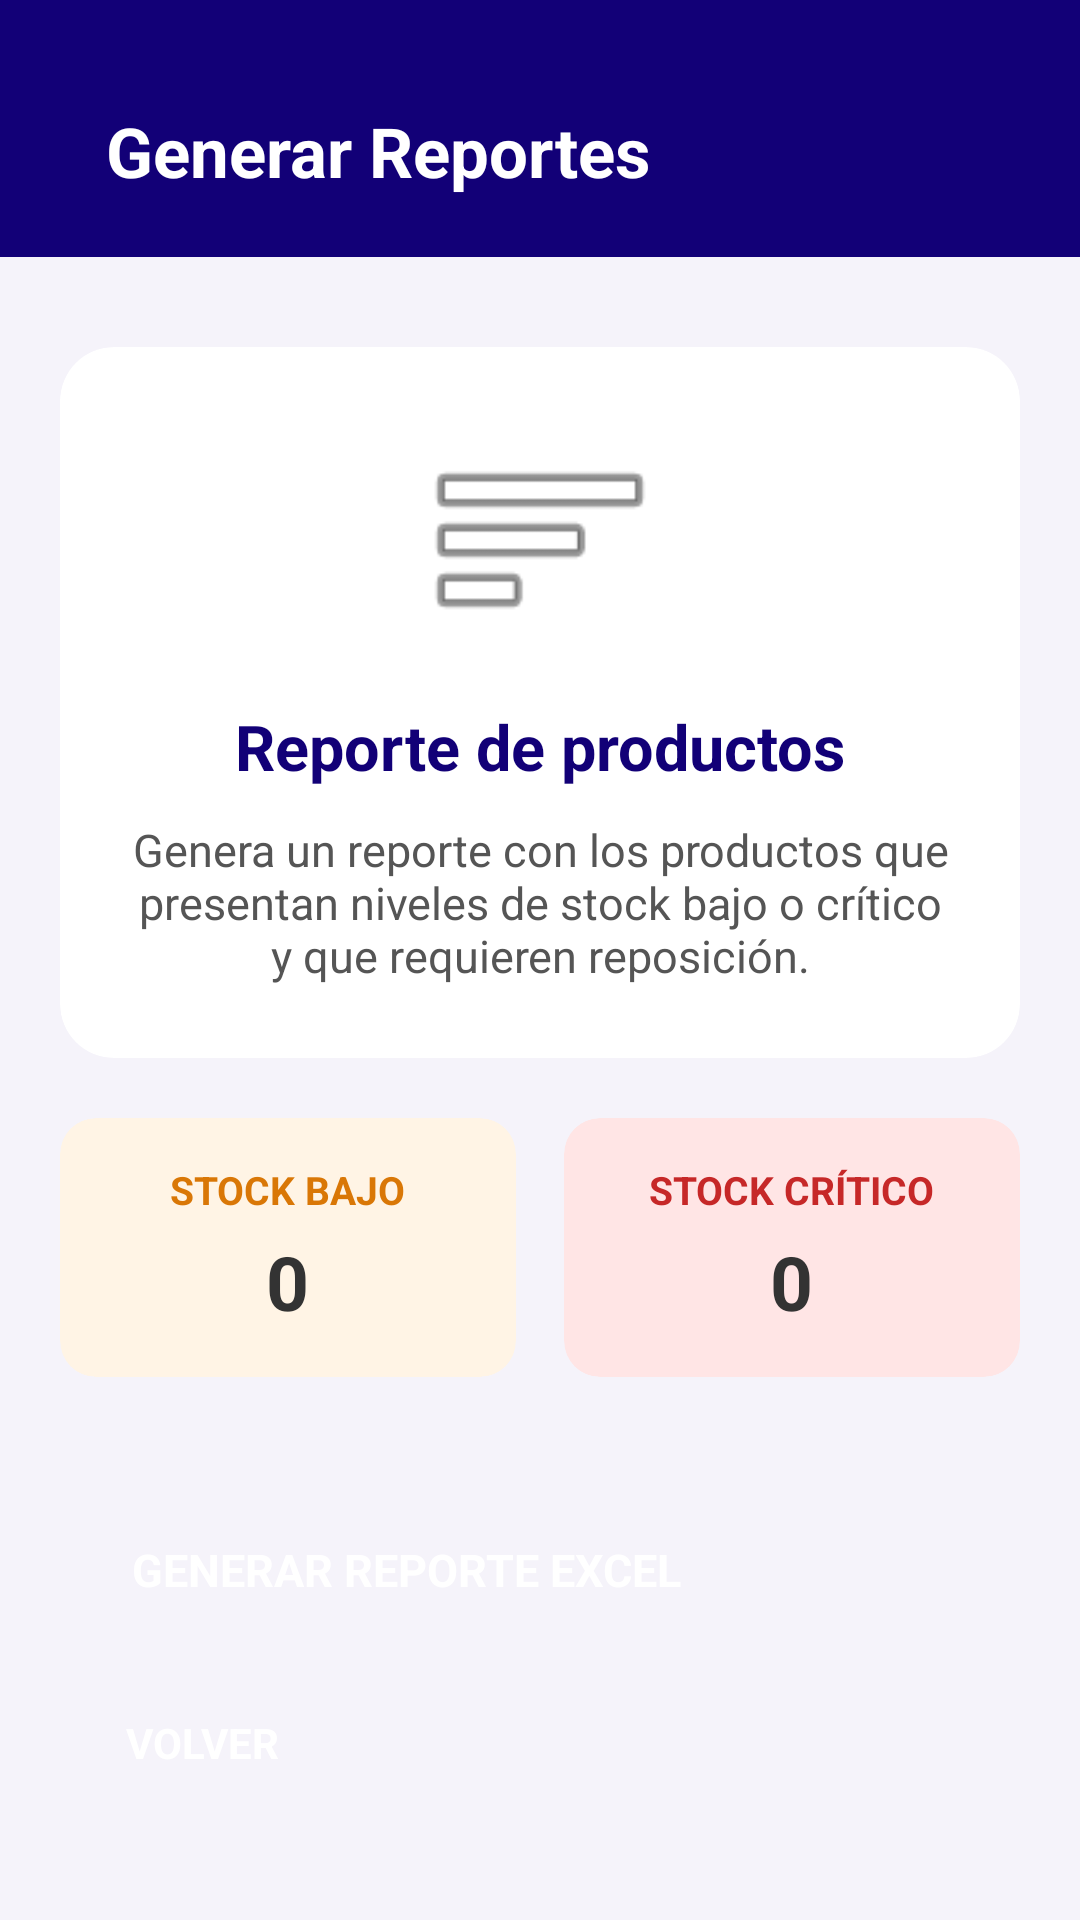

The Android layout XML behind this screen, and the referenced resources:
<!-- AndroidManifest.xml: application theme Theme.ProyectoPrueba -->
<!-- res/layout/reportes_productos.xml -->
<?xml version="1.0" encoding="utf-8"?>
<androidx.constraintlayout.widget.ConstraintLayout
    xmlns:android="http://schemas.android.com/apk/res/android"
    xmlns:app="http://schemas.android.com/apk/res-auto"
    xmlns:tools="http://schemas.android.com/tools"
    android:layout_width="match_parent"
    android:layout_height="match_parent"
    android:background="#F5F3FA">

    
    <LinearLayout
        android:id="@+id/layoutEncabezado"
        android:layout_width="0dp"
        android:layout_height="wrap_content"
        android:background="#120077"
        android:gravity="center_vertical"
        android:orientation="horizontal"
        android:padding="20dp"
        app:layout_constraintEnd_toEndOf="parent"
        app:layout_constraintStart_toStartOf="parent"
        app:layout_constraintTop_toTopOf="parent">

        <LinearLayout
            android:layout_width="wrap_content"
            android:layout_height="wrap_content"
            android:layout_marginStart="15dp"
            android:orientation="vertical">

            <TextView
                android:layout_width="match_parent"
                android:layout_height="wrap_content"
                android:gravity="center"
                android:text="Generar Reportes"
                android:textColor="#FFFFFF"
                android:layout_marginTop="15dp"
                android:textSize="23sp"
                android:textStyle="bold" />

        </LinearLayout>
    </LinearLayout>

    
    <androidx.cardview.widget.CardView
        android:id="@+id/cardReporte"
        android:layout_width="0dp"
        android:layout_height="wrap_content"
        android:layout_marginStart="20dp"
        android:layout_marginTop="30dp"
        android:layout_marginEnd="20dp"
        app:cardBackgroundColor="#FFFFFF"
        app:cardCornerRadius="18dp"
        app:cardElevation="7dp"
        app:layout_constraintEnd_toEndOf="parent"
        app:layout_constraintStart_toStartOf="parent"
        app:layout_constraintTop_toBottomOf="@id/layoutEncabezado">

        <LinearLayout
            android:layout_width="match_parent"
            android:layout_height="wrap_content"
            android:gravity="center_horizontal"
            android:orientation="vertical"
            android:padding="24dp">

            <ImageView
                android:layout_width="80dp"
                android:layout_height="80dp"
                android:src="@android:drawable/ic_menu_sort_by_size"
                app:tint="#9055EA" />

            <TextView
                android:layout_width="wrap_content"
                android:layout_height="wrap_content"
                android:layout_marginTop="15dp"
                android:text="Reporte de productos"
                android:textColor="#120077"
                android:textSize="21sp"
                android:textStyle="bold" />

            <TextView
                android:layout_width="match_parent"
                android:layout_height="wrap_content"
                android:layout_marginTop="10dp"
                android:gravity="center"
                android:text="Genera un reporte con los productos que presentan niveles de stock bajo o crítico y que requieren reposición."
                android:textColor="#555555"
                android:textSize="15sp" />

        </LinearLayout>
    </androidx.cardview.widget.CardView>

    
    <LinearLayout
        android:id="@+id/layoutEstados"
        android:layout_width="0dp"
        android:layout_height="wrap_content"
        android:layout_marginStart="20dp"
        android:layout_marginTop="20dp"
        android:layout_marginEnd="20dp"
        android:orientation="horizontal"
        app:layout_constraintEnd_toEndOf="parent"
        app:layout_constraintStart_toStartOf="parent"
        app:layout_constraintTop_toBottomOf="@id/cardReporte">

        <androidx.cardview.widget.CardView
            android:layout_width="0dp"
            android:layout_height="wrap_content"
            android:layout_marginEnd="8dp"
            android:layout_weight="1"
            app:cardBackgroundColor="#FFF4E5"
            app:cardCornerRadius="12dp"
            app:cardElevation="3dp">

            <LinearLayout
                android:layout_width="match_parent"
                android:layout_height="wrap_content"
                android:gravity="center"
                android:orientation="vertical"
                android:padding="15dp">

                <TextView
                    android:layout_width="wrap_content"
                    android:layout_height="wrap_content"
                    android:text="STOCK BAJO"
                    android:textColor="#D97706"
                    android:textSize="13sp"
                    android:textStyle="bold" />

                <TextView
                    android:id="@+id/txtProductosBajos"
                    android:layout_width="wrap_content"
                    android:layout_height="wrap_content"
                    android:layout_marginTop="5dp"
                    android:text="0"
                    android:textColor="#333333"
                    android:textSize="25sp"
                    android:textStyle="bold" />

            </LinearLayout>

        </androidx.cardview.widget.CardView>

        <androidx.cardview.widget.CardView
            android:layout_width="0dp"
            android:layout_height="wrap_content"
            android:layout_marginStart="8dp"
            android:layout_weight="1"
            app:cardBackgroundColor="#FFE5E5"
            app:cardCornerRadius="12dp"
            app:cardElevation="3dp">

            <LinearLayout
                android:layout_width="match_parent"
                android:layout_height="wrap_content"
                android:gravity="center"
                android:orientation="vertical"
                android:padding="15dp">

                <TextView
                    android:layout_width="wrap_content"
                    android:layout_height="wrap_content"
                    android:text="STOCK CRÍTICO"
                    android:textColor="#C62828"
                    android:textSize="13sp"
                    android:textStyle="bold" />

                <TextView
                    android:id="@+id/txtProductosCriticos"
                    android:layout_width="wrap_content"
                    android:layout_height="wrap_content"
                    android:layout_marginTop="5dp"
                    android:text="0"
                    android:textColor="#333333"
                    android:textSize="25sp"
                    android:textStyle="bold" />

            </LinearLayout>
        </androidx.cardview.widget.CardView>
    </LinearLayout>

    
    <Button
        android:id="@+id/btnGenerarExcel"
        android:layout_width="0dp"
        android:layout_height="wrap_content"
        android:layout_marginStart="30dp"
        android:layout_marginTop="40dp"
        android:layout_marginEnd="30dp"
        android:backgroundTint="#120077"
        android:padding="14dp"
        android:text="GENERAR REPORTE EXCEL"
        android:textColor="#FFFFFF"
        android:textSize="15sp"
        android:textStyle="bold"
        app:layout_constraintEnd_toEndOf="parent"
        app:layout_constraintStart_toStartOf="parent"
        app:layout_constraintTop_toBottomOf="@id/layoutEstados" />

    
    <Button
        android:id="@+id/btnVolver"
        android:layout_width="0dp"
        android:layout_height="wrap_content"
        android:layout_marginStart="30dp"
        android:layout_marginTop="12dp"
        android:layout_marginEnd="30dp"
        android:backgroundTint="#9055EA"
        android:padding="12dp"
        android:text="VOLVER"
        android:textColor="#FFFFFF"
        android:textSize="14sp"
        android:textStyle="bold"
        app:layout_constraintEnd_toEndOf="parent"
        app:layout_constraintStart_toStartOf="parent"
        app:layout_constraintTop_toBottomOf="@id/btnGenerarExcel" />

</androidx.constraintlayout.widget.ConstraintLayout>
<!-- resources referenced by this layout -->
<resources>
  <style name="Theme.ProyectoPrueba" parent="Base.Theme.ProyectoPrueba">
          
          <item name="android:navigationBarColor">@android:color/transparent</item>
          <item name="android:statusBarColor">@android:color/transparent</item>
          <item name="android:windowLightStatusBar">?attr/isLightTheme</item>
      </style>
</resources>
